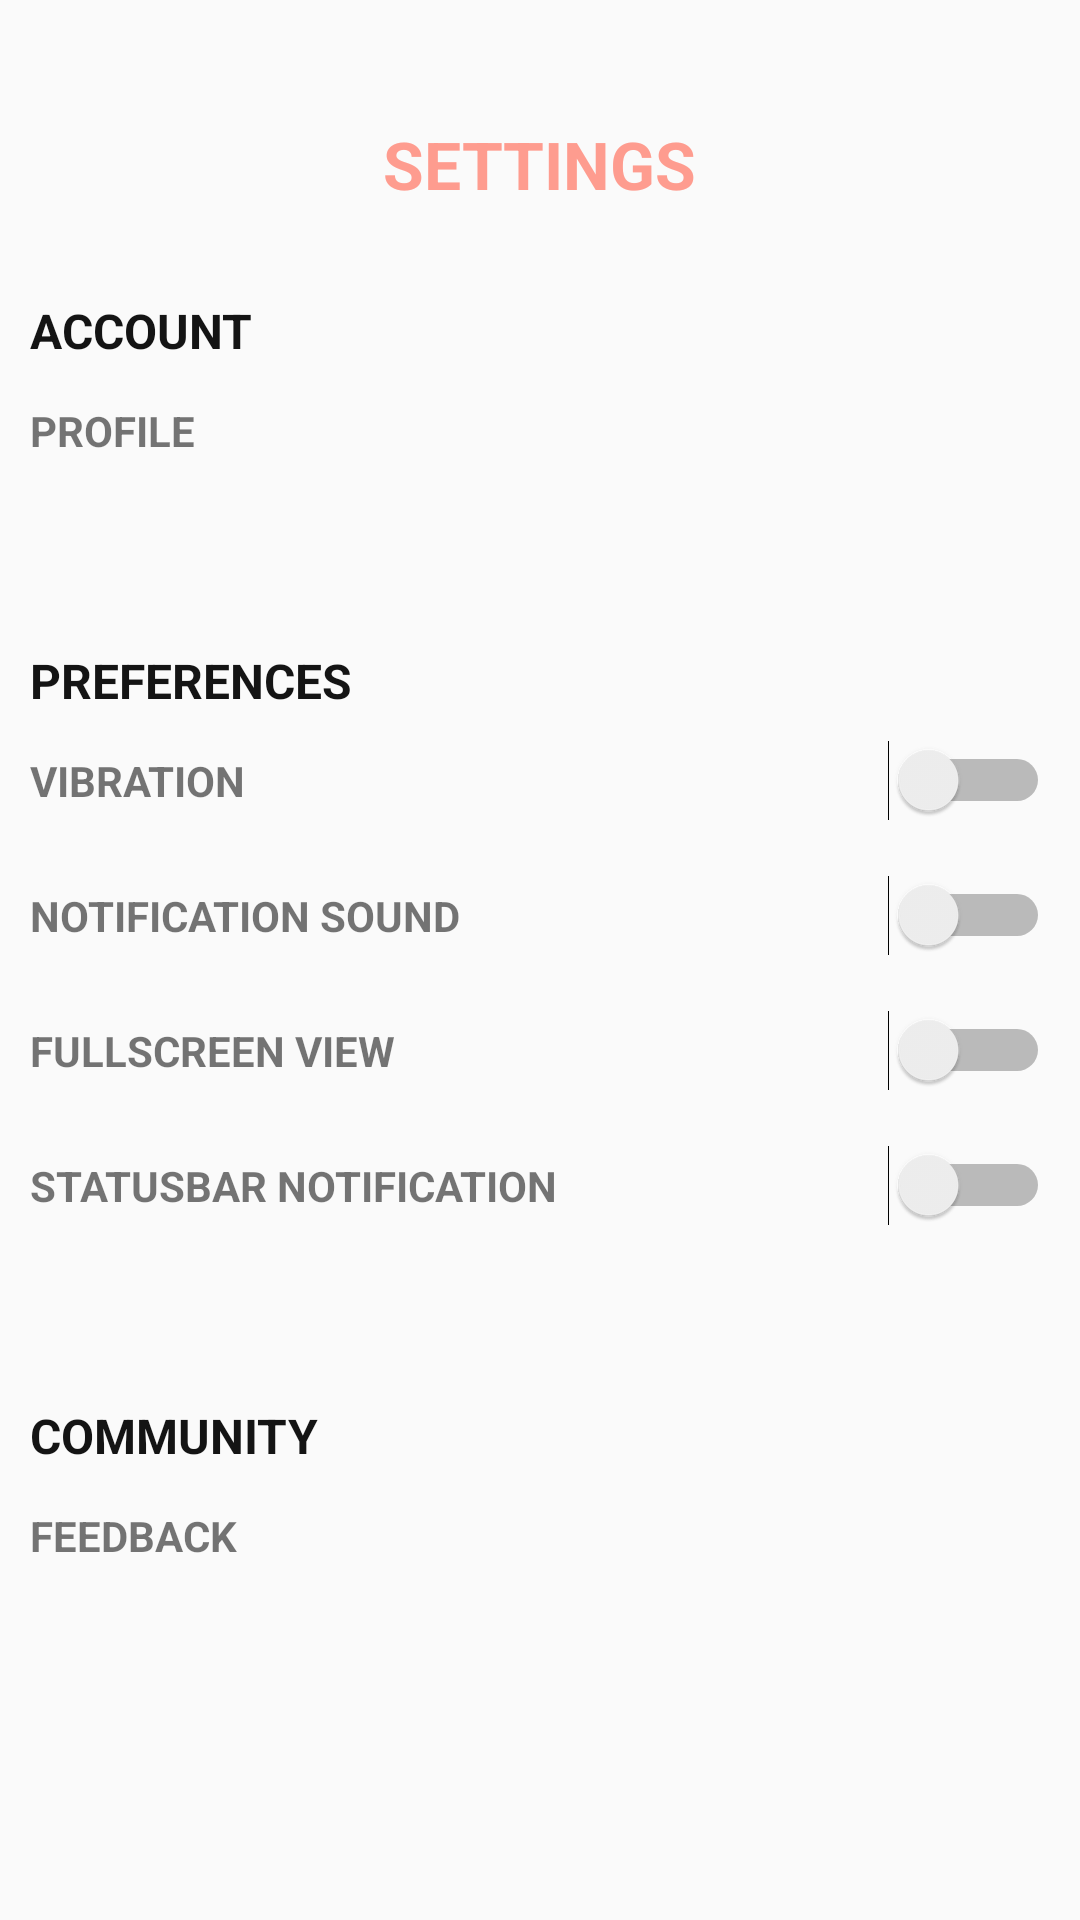

Here is an Android app screen rendered from its layout file. Give the layout XML and the strings, colors and styles it references.
<!-- AndroidManifest.xml: application theme AppTheme -->
<!-- res/layout/activity_application_settings.xml -->
<?xml version="1.0" encoding="utf-8"?>
<LinearLayout xmlns:android="http://schemas.android.com/apk/res/android"
    xmlns:tools="http://schemas.android.com/tools"
    android:layout_width="match_parent"
    android:layout_height="match_parent"
    android:background="@android:color/transparent"
    android:orientation="vertical"
    android:padding="10dp"
    tools:context=".ApplicationSettingsActivity">

    <ScrollView
        android:layout_width="match_parent"
        android:layout_height="match_parent"
        android:scrollbarThumbHorizontal="@null"
        android:scrollbarThumbVertical="@null">

        <LinearLayout
            android:layout_width="match_parent"
            android:layout_height="match_parent"
            android:orientation="vertical">

            <TextView
                android:layout_width="wrap_content"
                android:layout_height="wrap_content"
                android:layout_gravity="center_horizontal"
                android:paddingTop="30dp"
                android:text="Settings"
                android:textAllCaps="true"
                android:textColor="@color/colorPrimaryDark"
                android:textSize="22dp"
                android:textStyle="bold"

                />

            <TextView
                android:layout_width="wrap_content"
                android:layout_height="wrap_content"
                android:paddingTop="30dp"
                android:text="Account"
                android:textAllCaps="true"
                android:textColor="#141414"
                android:textSize="16sp"
                android:textStyle="bold" />

            <TextView
                android:layout_width="match_parent"
                android:layout_height="45dp"
                android:layout_weight="1"
                android:gravity="center|left"
                android:onClick="onProfile"
                android:text="PROFILE"
                android:textStyle="bold" />

            <TextView

                android:layout_width="wrap_content"
                android:layout_height="wrap_content"
                android:layout_marginTop="50dp"
                android:text="Preferences"
                android:textAllCaps="true"
                android:textColor="#141414"
                android:textSize="16sp"
                android:textStyle="bold" />

            <LinearLayout
                android:layout_width="match_parent"
                android:layout_height="45dp"
                android:orientation="horizontal">

                <TextView
                    android:layout_width="0dp"
                    android:layout_height="match_parent"
                    android:layout_weight="3"
                    android:gravity="center|left"
                    android:text="VIBRATION"
                    android:textStyle="bold" />

                <Switch
                    android:id="@+id/vibswitch"
                    android:layout_width="0dp"
                    android:layout_height="match_parent"
                    android:layout_weight="1">

                </Switch>
            </LinearLayout>

            <LinearLayout
                android:layout_width="match_parent"
                android:layout_height="45dp"
                android:orientation="horizontal">

                <TextView
                    android:layout_width="0dp"
                    android:layout_height="match_parent"
                    android:layout_weight="3"
                    android:gravity="center|left"
                    android:text="NOTIFICATION SOUND"
                    android:textStyle="bold" />

                <Switch
                    android:id="@+id/notisoundswitch"
                    android:layout_width="0dp"
                    android:layout_height="match_parent"
                    android:layout_weight="1">

                </Switch>
            </LinearLayout>

            <LinearLayout
                android:layout_width="match_parent"
                android:layout_height="45dp">

                <TextView
                    android:layout_width="0dp"
                    android:layout_height="match_parent"
                    android:layout_weight="3"
                    android:gravity="center|left"
                    android:text="FULLSCREEN VIEW"
                    android:textStyle="bold" />

                <Switch
                    android:id="@+id/fullswitch"
                    android:layout_width="0dp"
                    android:layout_height="match_parent"
                    android:layout_weight="1">

                </Switch>
            </LinearLayout>

            <LinearLayout
                android:layout_width="match_parent"
                android:layout_height="45dp"
                android:orientation="horizontal">

                <TextView
                    android:layout_width="0dp"
                    android:layout_height="match_parent"
                    android:layout_weight="3"
                    android:gravity="center|left"
                    android:text="STATUSBAR NOTIFICATION"
                    android:textStyle="bold" />

                <Switch
                    android:id="@+id/notishowswitch"
                    android:layout_width="0dp"
                    android:layout_height="match_parent"
                    android:layout_weight="1">

                </Switch>
            </LinearLayout>

            <TextView
                android:layout_width="wrap_content"
                android:layout_height="wrap_content"
                android:layout_marginTop="50dp"
                android:text="Community"
                android:textAllCaps="true"
                android:textColor="#141414"
                android:textSize="16sp"
                android:textStyle="bold" />

            <TextView
                android:layout_width="match_parent"
                android:layout_height="45dp"
                android:layout_weight="1"
                android:gravity="center|left"
                android:onClick="onFeed"
                android:text="FEEDBACK"
                android:textStyle="bold" />

        </LinearLayout>
    </ScrollView>
</LinearLayout>
<!-- resources referenced by this layout -->
<resources>
  <color name="colorPrimaryDark">#fe9c8f</color>
  <style name="AppTheme" parent="Theme.AppCompat.Light.NoActionBar">
          
          <item name="colorPrimary">@color/colorPrimary</item>
          <item name="colorPrimaryDark">@color/colorPrimaryDark</item>
          <item name="colorAccent">@color/colorAccent</item>
          <item name="android:actionModeBackground">@color/colorPrimary</item>
          <item name="dialogTheme">@style/DialogTheme</item> 
          <item name="alertDialogTheme">@style/DialogTheme</item> 
          <item name="windowActionBar">false</item>
          <item name="windowNoTitle">true</item>
          <item name="windowActionModeOverlay">true</item> 
      </style>
  <color name="colorPrimary">#Feb2a8</color>
  <color name="colorAccent">#fad9c1</color>
  <style name="DialogTheme" parent="Theme.AppCompat.Light.Dialog">
          <item name="colorAccent">@color/colorPrimary</item>
          <item name="colorPrimary">@color/colorPrimary</item>
          <item name="colorPrimaryDark">@color/colorPrimaryDark</item>
      </style>
</resources>
